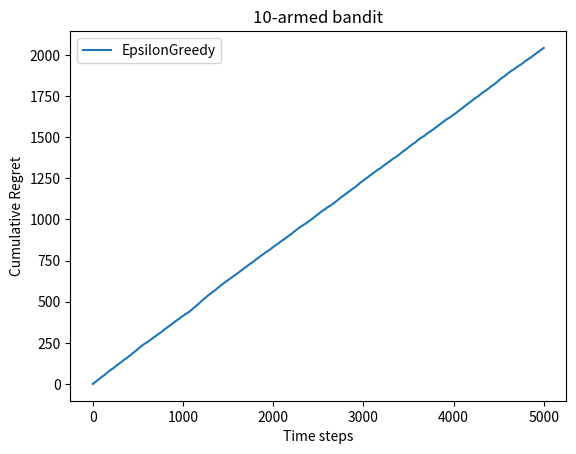

Recreate this plot in Python.
import numpy as np
import matplotlib.pyplot as plt 

class BernoulliBandit:
    def __init__(self, K) -> None:
        self.probs = np.random.uniform(size=K)  # 随机生成一组概率
        self.best_idx = np.argmax(self.probs)  # 找到最大概率的拉杆
        self.best_prob = self.probs[self.best_idx]  # 获得最大的获奖概率
        self.K = K

    def step(self, k):
        if np.random.rand() < self.probs[k]:
            return 1
        else:
            return 0
        
np.random.seed(1)
K = 10
bandit_10_arm = BernoulliBandit(K)
print(f"生成了一个{K}臂老虎机")
print(f"获奖概率最佳的拉杆是{bandit_10_arm.best_idx},概率是{bandit_10_arm.best_prob}")


class Solver:
    def __init__(self, bandit):
        self.bandit = bandit
        self.counts = np.zeros(self.bandit.K)  # 每个拉杆次数的初始值为0
        self.action = []
        self.regrets = []
        self.regret = 0

    # 根据策略选择动作
    def run_one_step(self):
        raise NotImplementedError

    def update_regret(self, k):
        self.regret += self.bandit.best_prob - self.bandit.probs[k]
        self.regrets.append(self.regret)

    def run(self, num_step):
        for _ in range(num_step):
            k = self.run_one_step() 
            self.counts[k] += 1 
            self.update_regret(k)  # 根据动作获得奖励
            self.action.append(k)  # 更新累计懊悔和计数


class EpsilonGreedy(Solver):
    """epsilon贪心算法，继承solver类"""

    def __init__(self, bandit, epsilon=0.01, init_prob=1.0):
        super(EpsilonGreedy, self).__init__(bandit)
        self.epsilon = epsilon
        self.estimates = np.array([init_prob] * self.bandit.K)

    def run_one_step(self):
        if np.random.random() < self.epsilon:
            k = np.random.randint(0, self.bandit.K)  # 随机选择一根拉杆
        else:
            k = np.argmax(self.estimates)
        r = self.bandit.step(k)  # 得到本次动作的奖励
        self.estimates[k] += 1. * (r - self.estimates[k]) / (self.counts[k] + 1)
        return k
    

def plot_results(solvers, solver_names):
    for idx, solver in enumerate(solvers):
        time_list = range(len(solver.regrets))
        plt.plot(time_list, solver.regrets, label=solver_names[idx])
    plt.xlabel('Time steps')
    plt.ylabel('Cumulative Regret')
    plt.title('%d-armed bandit' % solvers[0].bandit.K)
    plt.legend()
    plt.show()

np.random.seed(1)
epsilon_greedy_solver = EpsilonGreedy(bandit_10_arm, epsilon=1)
epsilon_greedy_solver.run(5000)
print('epsilon-贪婪算法的累计懊悔为：', epsilon_greedy_solver.regret)
plot_results([epsilon_greedy_solver], ["EpsilonGreedy"])


class UCB(Solver):

    def __init__(self, bandit,coef,init_prob=1.0):
        super(UCB,self).__init__(bandit)
        self.esitimates = np.array([init_prob]*self.bandit.K)
        self.total_count = 0
        self.coef = coef ## 确定不确定性比重的系数

    def run_one_step(self):
        self.total_count += 1
        ucb = self.esitimates + self.coef * np.sqrt(np.log(self.total_count) / (2*(self.counts + 1)))
        k = np.argmax(ucb)
        r = self.bandit.step
        self.esitimates[k] += 1 / (self.counts[k] + 1) * (r-self.esitimates[k])
        return k

